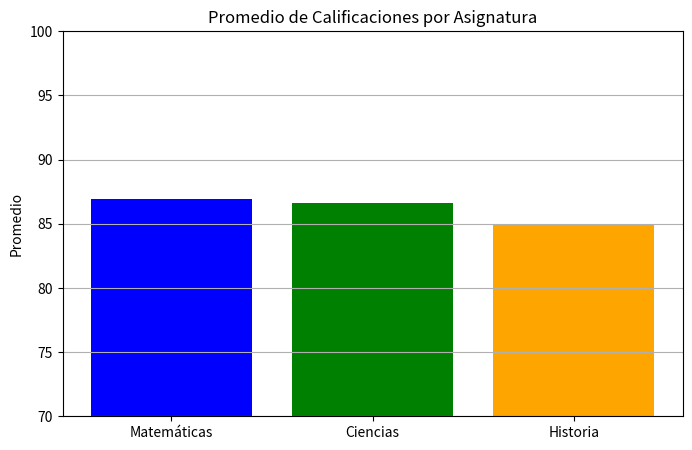
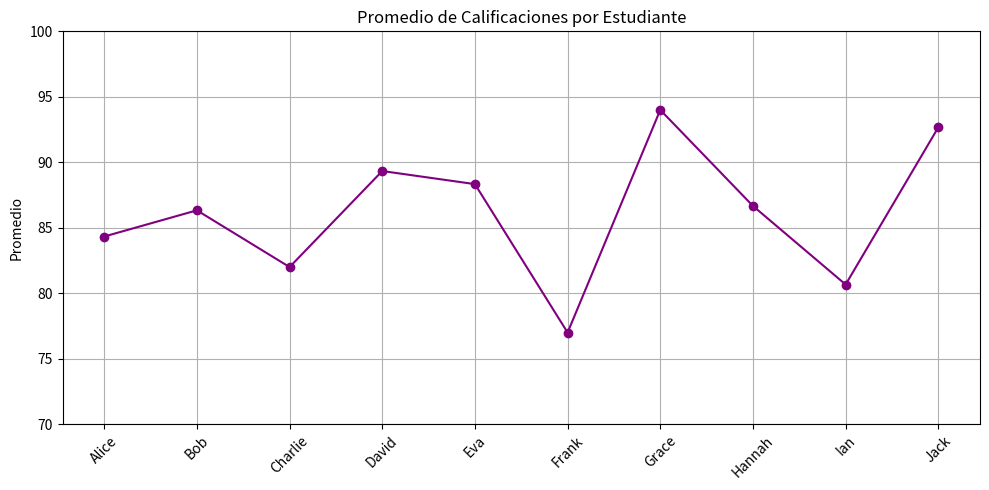

These charts were generated, in order, by the following Python code:
import pandas as pd
import numpy as np
import matplotlib.pyplot as plt


data = {
    "Estudiante": ["Alice", "Bob", "Charlie", "David", "Eva", "Frank", "Grace", "Hannah", "Ian", "Jack"],
    "Matemáticas": [85, 92, 78, 90, 88, 76, 95, 89, 82, 94],
    "Ciencias": [90, 85, 80, 88, 92, 75, 95, 87, 81, 93],
    "Historia": [78, 82, 88, 90, 85, 80, 92, 84, 79, 91],
}

df = pd.DataFrame(data)


notas = df[["Matemáticas", "Ciencias", "Historia"]].to_numpy()

# Promedio por estudiante
promedios_estudiantes = np.mean(notas, axis=1)
df["Promedio"] = promedios_estudiantes

# Promedio, máximo y mínimo por asignatura
promedios_asignaturas = np.mean(notas, axis=0)
maximos = np.max(notas, axis=0)
minimos = np.min(notas, axis=0)

# Mostrar los resultados
print("DataFrame con promedios:")
print(df)
print("\nPromedios por asignatura:")
for i, materia in enumerate(["Matemáticas", "Ciencias", "Historia"]):
    print(f"{materia}: {promedios_asignaturas[i]:.2f} (Máx: {maximos[i]}, Mín: {minimos[i]})")

#  Visualización - Promedio por asignatura
asignaturas = ["Matemáticas", "Ciencias", "Historia"]

plt.figure(figsize=(8, 5))
plt.bar(asignaturas, promedios_asignaturas, color=['blue', 'green', 'orange'])
plt.title("Promedio de Calificaciones por Asignatura")
plt.ylabel("Promedio")
plt.ylim(70, 100)
plt.grid(axis='y')
plt.show()

#  Visualización - Promedio por estudiante
plt.figure(figsize=(10, 5))
plt.plot(df["Estudiante"], df["Promedio"], marker='o', linestyle='-', color='purple')
plt.title("Promedio de Calificaciones por Estudiante")
plt.ylabel("Promedio")
plt.xticks(rotation=45)
plt.ylim(70, 100)
plt.grid(True)
plt.tight_layout()
plt.show()
